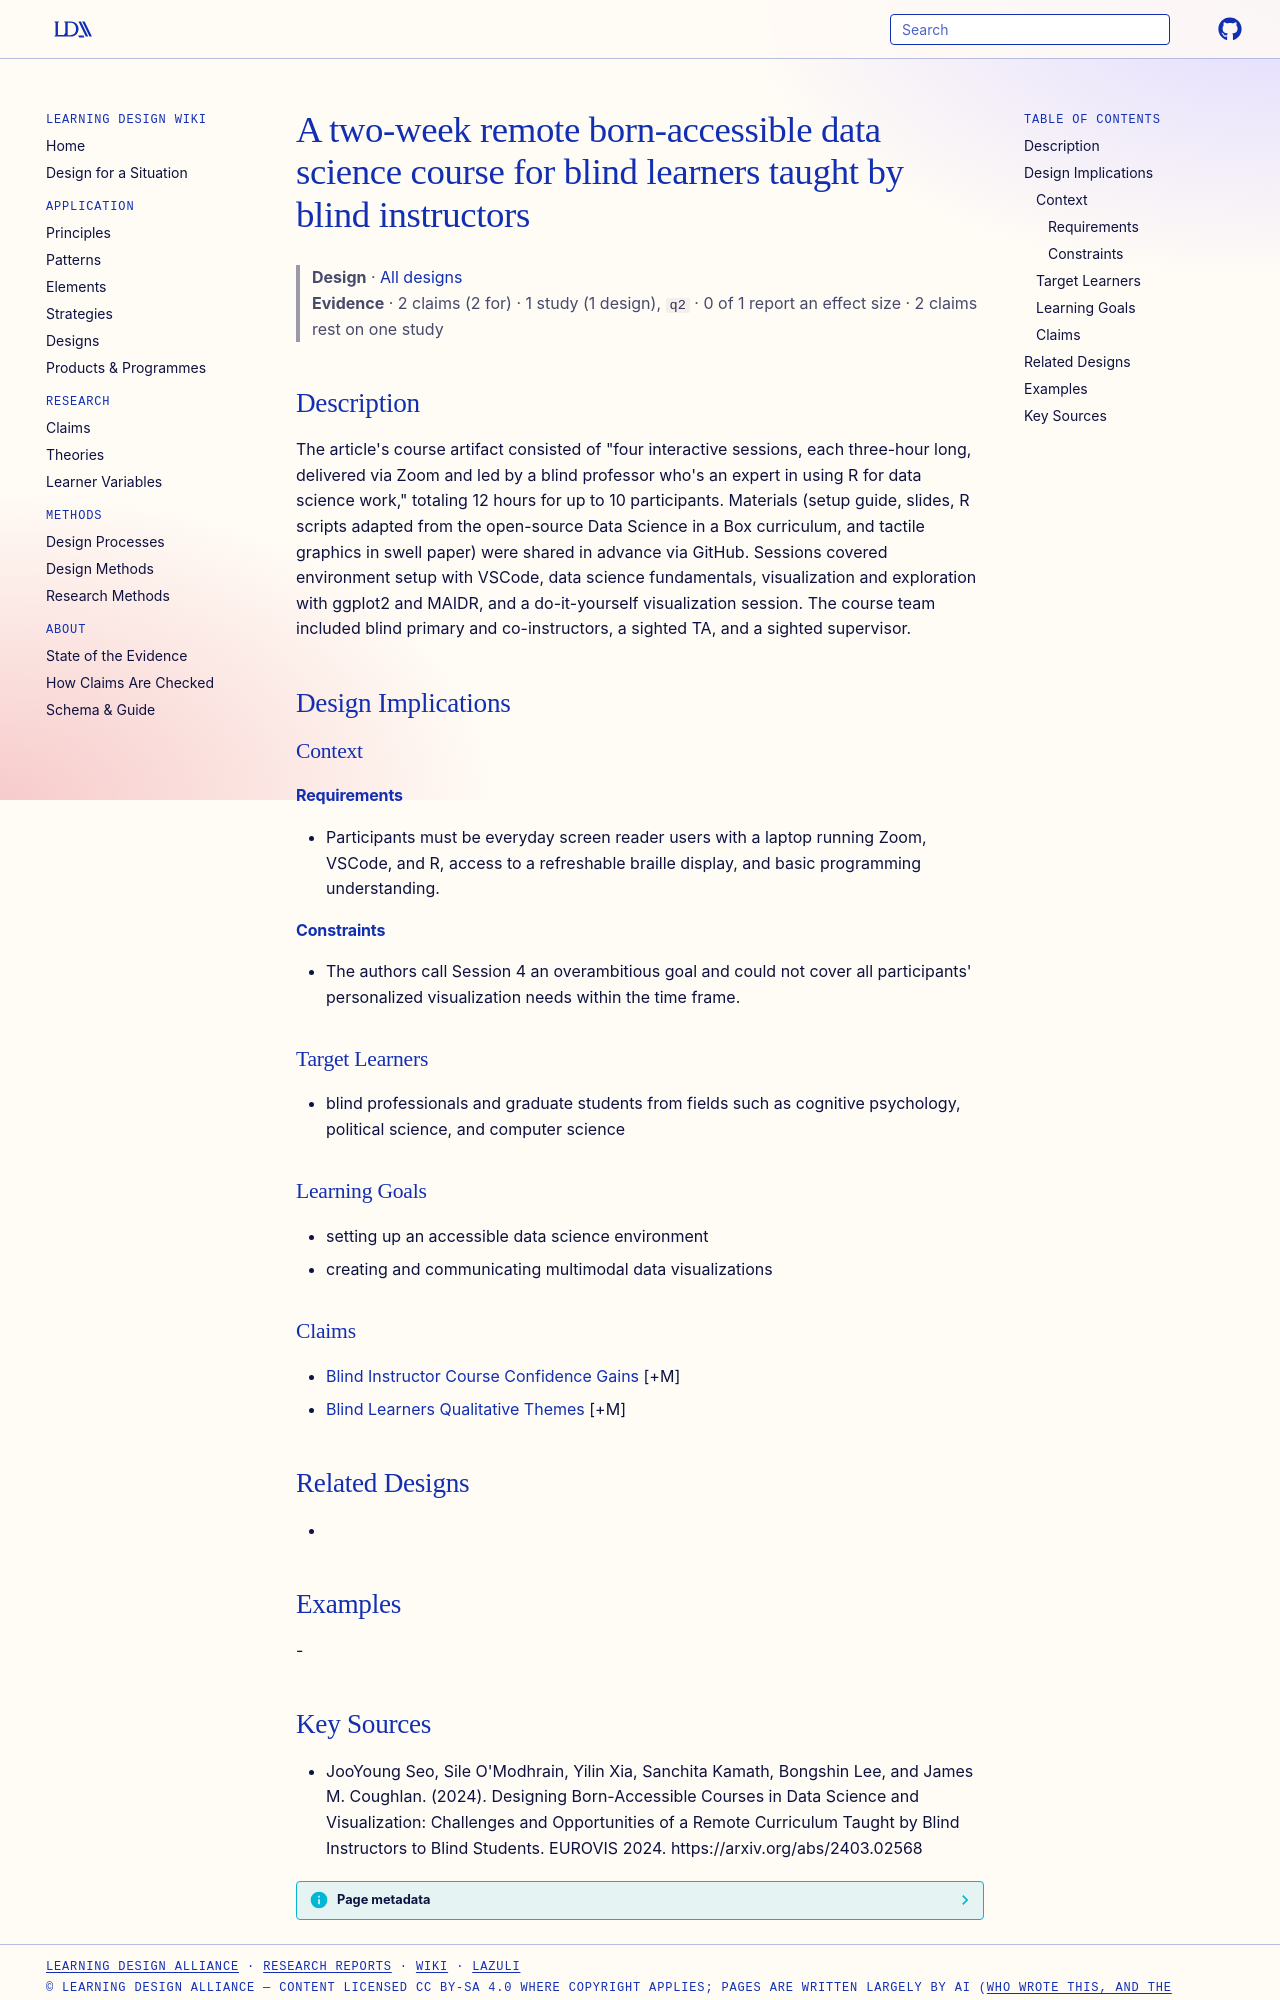

repository: Learning-Design-Alliance/learning-wiki · page: designs/two-week-blind-instructor-r-course/index.html · generator: mkdocs

---
type: design
id: two-week-blind-instructor-r-course
title: A two-week remote born-accessible data science course for blind learners taught by blind instructors
description: "The article's course artifact consisted of \"four interactive sessions, each three-hour long, delivered via Zoom and led by a blind professor who's an expert in using R for data science work,\" totaling 12 hours for up..."
status: review
generated:
  by: "process:settle-candidates"
  at: 2026-11-20
sources:
  - id: jooyoung-seo-2024
    resource: "https://arxiv.org/abs/2403.02568"
    title: "JooYoung Seo, Sile O'Modhrain, Yilin Xia, Sanchita Kamath, Bongshin Lee, and James M. Coughlan. (2024). Designing Born-Accessible Courses in Data Science and Visualization: Challenges and Opportunities of a Remote Curriculum Taught by Blind Instructors to Blind Students. EUROVIS 2024. https://arxiv.org/abs/2403.02568"
    author: "JooYoung Seo, Sile O'Modhrain, Yilin Xia, Sanchita Kamath, Bongshin Lee, and James M. Coughlan"
---

# A two-week remote born-accessible data science course for blind learners taught by blind instructors

> **Design** · [All designs](index.md)
> **Evidence** · 2 claims (2 for) · 1 study (1 design), `q2` · 0 of 1 report an effect size · 2 claims rest on one study

## Description
The article's course artifact consisted of "four interactive sessions, each three-hour long, delivered via Zoom and led by a blind professor who's an expert in using R for data science work," totaling 12 hours for up to 10 participants. Materials (setup guide, slides, R scripts adapted from the open-source Data Science in a Box curriculum, and tactile graphics in swell paper) were shared in advance via GitHub. Sessions covered environment setup with VSCode, data science fundamentals, visualization and exploration with ggplot2 and MAIDR, and a do-it-yourself visualization session. The course team included blind primary and co-instructors, a sighted TA, and a sighted supervisor.

## Design Implications

### Context
#### Requirements
- Participants must be everyday screen reader users with a laptop running Zoom, VSCode, and R, access to a refreshable braille display, and basic programming understanding.
#### Constraints
- The authors call Session 4 an overambitious goal and could not cover all participants' personalized visualization needs within the time frame.

### Target Learners
- blind professionals and graduate students from fields such as cognitive psychology, political science, and computer science

### Learning Goals
- setting up an accessible data science environment
- creating and communicating multimodal data visualizations

### Claims
- [Blind Instructor Course Confidence Gains](../claims/blind-instructor-course-confidence-gains.md) [+M]
- [Blind Learners Qualitative Themes](../claims/blind-learners-qualitative-themes.md) [+M]

## Related Designs
- 

## Examples
-
